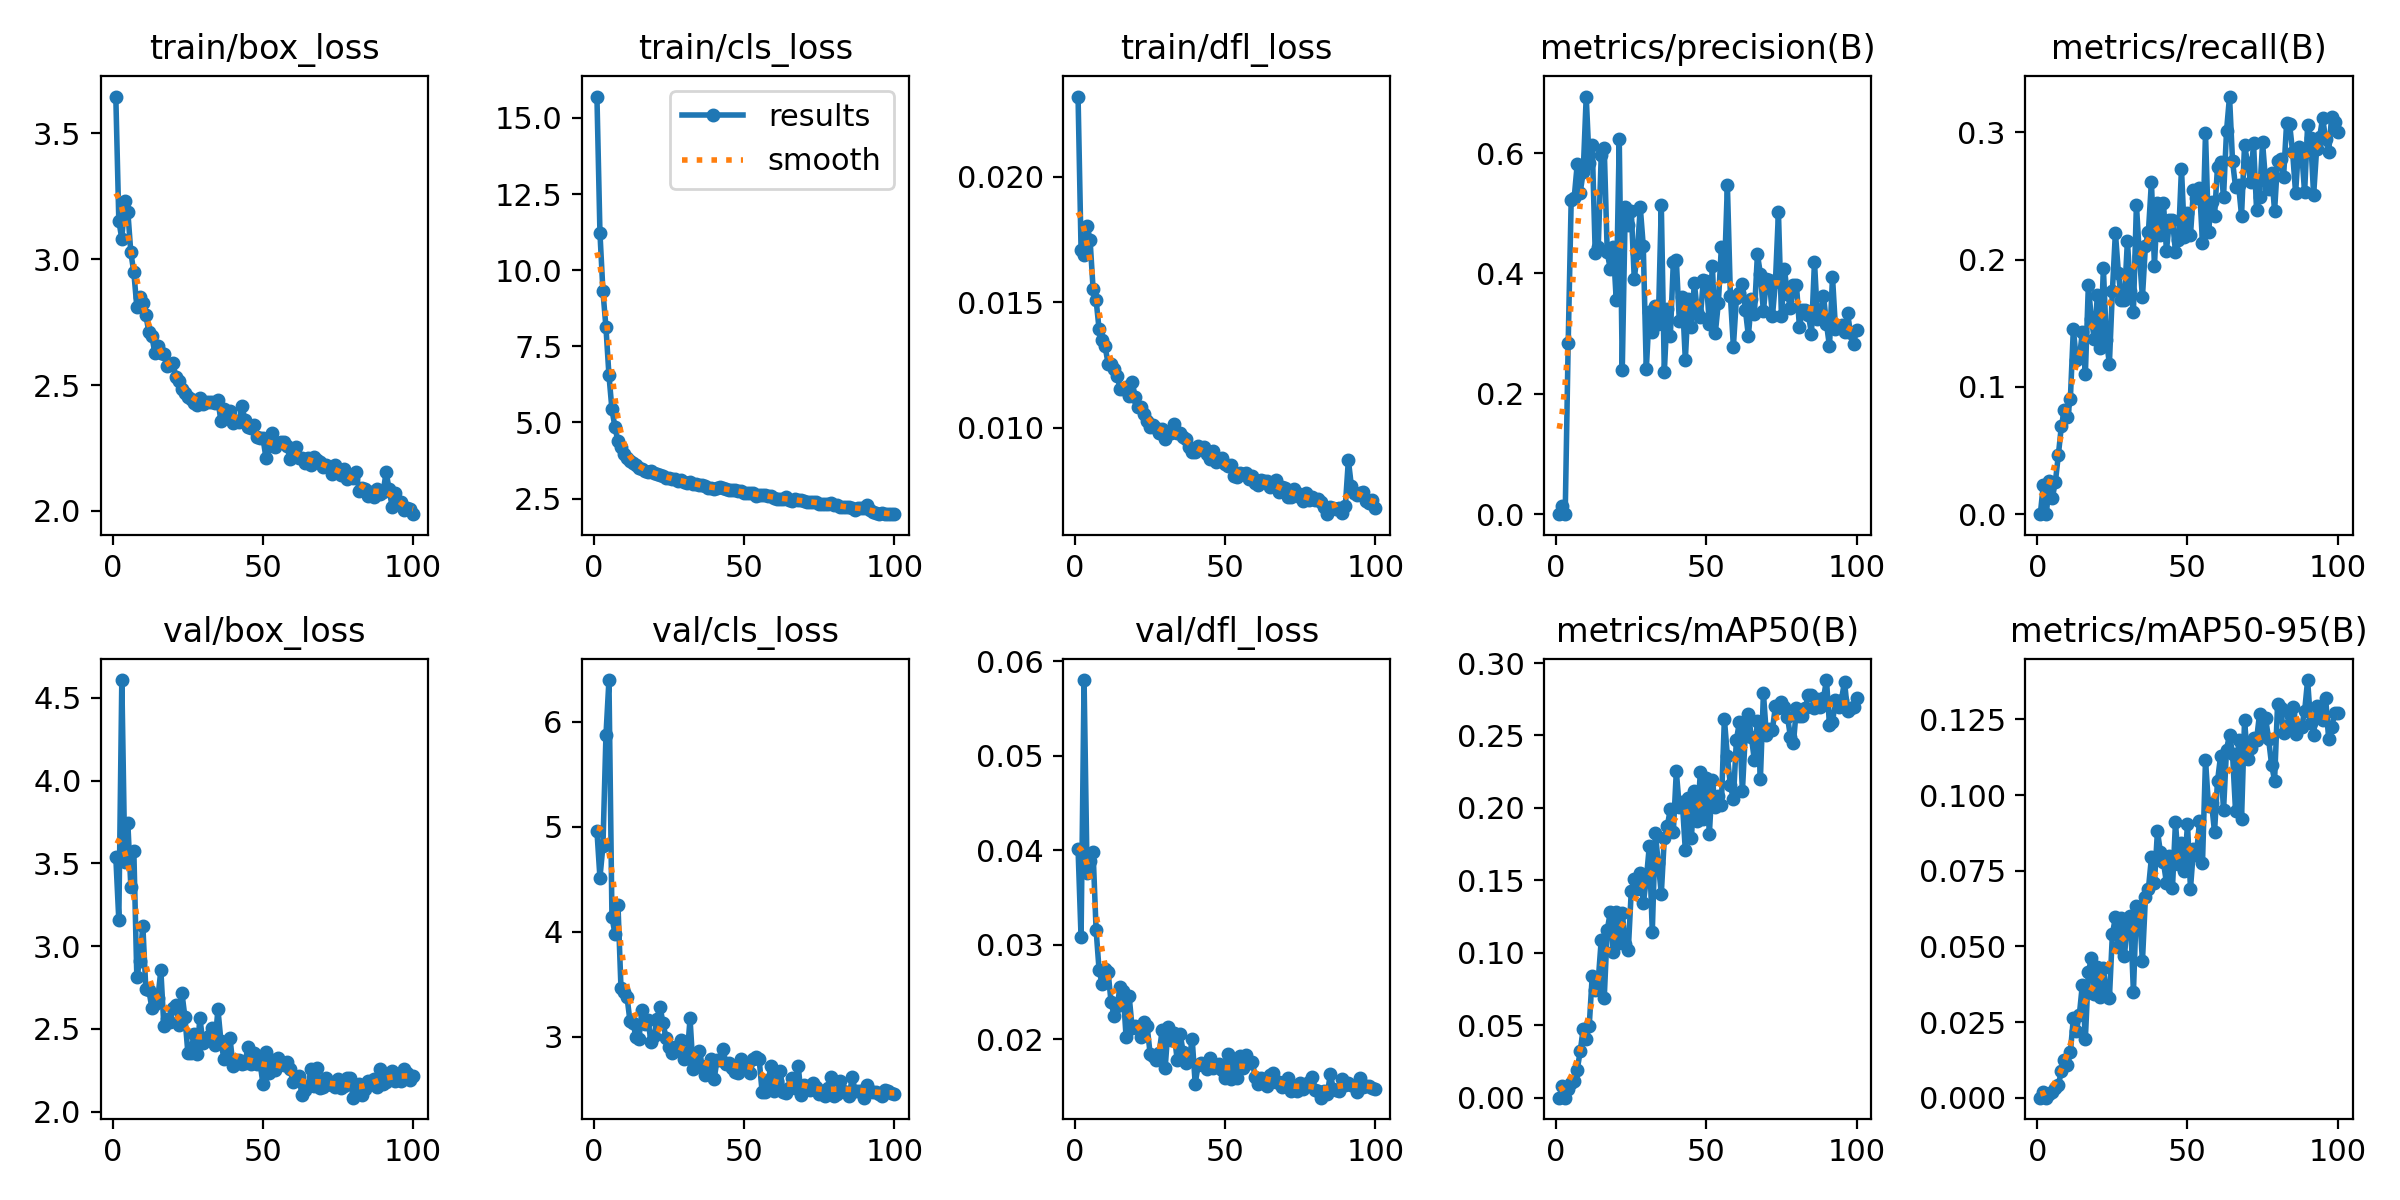

Data behind this chart, as committed beside it:
epoch, time, train/box_loss, train/cls_loss, train/dfl_loss, metrics/precision(B), metrics/recall(B), metrics/mAP50(B), metrics/mAP50-95(B), val/box_loss, val/cls_loss, val/dfl_loss, lr/pg0, lr/pg1, lr/pg2
1, 29.25, 3.647, 15.7, 0.02318, 0, 0, 0, 0, 3.539, 4.962, 0.04015, 0.003235, 0.003235, 0.07088
2, 36.15, 3.154, 11.23, 0.01708, 0.01428, 0.023, 0.0079, 0.00177, 3.157, 4.517, 0.03078, 0.006504, 0.006504, 0.04082
3, 43.09, 3.081, 9.306, 0.01687, 0, 0, 0, 0, 4.608, 4.82, 0.05799, 0.009706, 0.009706, 0.01069
4, 50.4, 3.232, 8.128, 0.01804, 0.2852, 0.02591, 0.00633, 0.00131, 3.51, 5.872, 0.03762, 0.009703, 0.009703, 0.009703
5, 57.75, 3.19, 6.552, 0.01747, 0.5226, 0.01292, 0.01014, 0.00182, 3.744, 6.399, 0.0389, 0.009604, 0.009604, 0.009604
6, 64.93, 3.027, 5.427, 0.01554, 0.526, 0.025, 0.01169, 0.00322, 3.36, 4.14, 0.03981, 0.009505, 0.009505, 0.009505
7, 72.16, 2.949, 4.85, 0.01509, 0.5812, 0.04622, 0.01918, 0.00408, 3.575, 3.983, 0.03162, 0.009406, 0.009406, 0.009406
8, 79.53, 2.811, 4.378, 0.01393, 0.5345, 0.06902, 0.03205, 0.00875, 2.811, 4.258, 0.02733, 0.009307, 0.009307, 0.009307
9, 86.71, 2.85, 4.182, 0.01348, 0.5688, 0.08185, 0.04728, 0.01234, 2.912, 3.469, 0.02586, 0.009208, 0.009208, 0.009208
10, 93.98, 2.827, 3.951, 0.01324, 0.6941, 0.07614, 0.04083, 0.01093, 3.122, 3.427, 0.02742, 0.009109, 0.009109, 0.009109
11, 101.2, 2.778, 3.843, 0.01256, 0.5831, 0.09029, 0.04949, 0.01496, 2.738, 3.383, 0.02714, 0.00901, 0.00901, 0.00901
12, 109.1, 2.711, 3.728, 0.01255, 0.6142, 0.1454, 0.08403, 0.02623, 2.733, 3.15, 0.02392, 0.008911, 0.008911, 0.008911
13, 117.6, 2.695, 3.674, 0.01234, 0.4335, 0.1208, 0.07428, 0.02211, 2.628, 3.132, 0.02251, 0.008812, 0.008812, 0.008812
14, 125.6, 2.627, 3.59, 0.01208, 0.4434, 0.1225, 0.08082, 0.0274, 2.648, 3.001, 0.02356, 0.008713, 0.008713, 0.008713
15, 133.5, 2.657, 3.521, 0.01156, 0.5963, 0.143, 0.1088, 0.03737, 2.686, 2.981, 0.02554, 0.008614, 0.008614, 0.008614
16, 141, 2.626, 3.471, 0.01156, 0.6078, 0.1099, 0.06891, 0.0195, 2.853, 3.26, 0.02513, 0.008515, 0.008515, 0.008515
17, 149.3, 2.622, 3.394, 0.01164, 0.4349, 0.18, 0.1157, 0.04145, 2.515, 3.122, 0.02021, 0.008416, 0.008416, 0.008416
18, 156.6, 2.576, 3.387, 0.01128, 0.408, 0.1531, 0.1279, 0.04615, 2.558, 3.163, 0.02463, 0.008317, 0.008317, 0.008317
19, 165.5, 2.578, 3.418, 0.01183, 0.4442, 0.1374, 0.1008, 0.03423, 2.539, 2.948, 0.02125, 0.008218, 0.008218, 0.008218
20, 173.8, 2.589, 3.345, 0.01125, 0.3553, 0.1719, 0.1283, 0.04322, 2.628, 3.004, 0.02147, 0.008119, 0.008119, 0.008119
21, 182.8, 2.531, 3.305, 0.01083, 0.6228, 0.1306, 0.1068, 0.03317, 2.644, 3.173, 0.02119, 0.00802, 0.00802, 0.00802
22, 191.7, 2.515, 3.269, 0.01082, 0.2397, 0.1931, 0.1278, 0.04277, 2.525, 3.289, 0.02025, 0.007921, 0.007921, 0.007921
23, 200.9, 2.484, 3.243, 0.01057, 0.5104, 0.1365, 0.106, 0.03404, 2.718, 3.128, 0.0218, 0.007822, 0.007822, 0.007822
24, 210.4, 2.468, 3.171, 0.01026, 0.4804, 0.1182, 0.1016, 0.03288, 2.572, 2.991, 0.02139, 0.007723, 0.007723, 0.007723
25, 218.2, 2.452, 3.178, 0.01005, 0.504, 0.1752, 0.1428, 0.05402, 2.354, 2.9, 0.01848, 0.007624, 0.007624, 0.007624
26, 226.1, 2.444, 3.149, 0.01011, 0.391, 0.2211, 0.1512, 0.05962, 2.353, 2.844, 0.01826, 0.007525, 0.007525, 0.007525
27, 234.8, 2.429, 3.142, 0.01001, 0.4343, 0.1895, 0.1438, 0.04972, 2.467, 2.905, 0.01781, 0.007426, 0.007426, 0.007426
28, 244.4, 2.42, 3.083, 0.00978, 0.5101, 0.1684, 0.1547, 0.05954, 2.348, 2.872, 0.01857, 0.007327, 0.007327, 0.007327
29, 252.8, 2.448, 3.102, 0.00995, 0.4454, 0.1681, 0.134, 0.04669, 2.564, 2.974, 0.021, 0.007228, 0.007228, 0.007228
30, 260.2, 2.424, 3.057, 0.00956, 0.2405, 0.2149, 0.1505, 0.05828, 2.417, 2.791, 0.01698, 0.007129, 0.007129, 0.007129
31, 267.6, 2.434, 3.023, 0.00984, 0.336, 0.1755, 0.1735, 0.05998, 2.443, 2.795, 0.02135, 0.00703, 0.00703, 0.00703
32, 275.2, 2.431, 3.051, 0.00979, 0.3025, 0.1591, 0.1146, 0.03484, 2.457, 3.176, 0.01994, 0.006931, 0.006931, 0.006931
33, 282.9, 2.434, 2.989, 0.01015, 0.3462, 0.2432, 0.1826, 0.06352, 2.506, 2.695, 0.02065, 0.006832, 0.006832, 0.006832
34, 292.4, 2.431, 2.991, 0.00981, 0.3164, 0.2026, 0.1618, 0.06195, 2.401, 2.8, 0.01785, 0.006733, 0.006733, 0.006733
35, 301.1, 2.439, 2.943, 0.00981, 0.5145, 0.1704, 0.1406, 0.04505, 2.618, 2.869, 0.02059, 0.006634, 0.006634, 0.006634
36, 309.8, 2.357, 2.949, 0.00965, 0.2356, 0.2109, 0.1791, 0.06618, 2.425, 2.723, 0.01864, 0.006535, 0.006535, 0.006535
37, 317.6, 2.407, 2.913, 0.00955, 0.3407, 0.222, 0.1876, 0.06906, 2.317, 2.639, 0.01749, 0.006436, 0.006436, 0.006436
38, 327.3, 2.383, 2.856, 0.00926, 0.2958, 0.2611, 0.199, 0.0794, 2.337, 2.712, 0.01787, 0.006337, 0.006337, 0.006337
39, 336, 2.395, 2.844, 0.00905, 0.4187, 0.1951, 0.1832, 0.07109, 2.447, 2.786, 0.02004, 0.006238, 0.006238, 0.006238
40, 345, 2.351, 2.83, 0.00903, 0.4224, 0.2443, 0.2252, 0.08809, 2.277, 2.594, 0.01533, 0.006139, 0.006139, 0.006139
41, 354, 2.357, 2.86, 0.00928, 0.3207, 0.2192, 0.2004, 0.0811, 2.312, 2.782, 0.01731, 0.00604, 0.00604, 0.00604
42, 363.6, 2.352, 2.875, 0.00921, 0.3605, 0.2443, 0.204, 0.07781, 2.309, 2.777, 0.01752, 0.005941, 0.005941, 0.005941
43, 372.3, 2.416, 2.842, 0.00926, 0.2562, 0.207, 0.1707, 0.07101, 2.287, 2.885, 0.01743, 0.005842, 0.005842, 0.005842
44, 381, 2.36, 2.809, 0.00895, 0.3569, 0.2309, 0.2069, 0.07993, 2.291, 2.741, 0.01686, 0.005743, 0.005743, 0.005743
45, 389.4, 2.334, 2.791, 0.00876, 0.3105, 0.2312, 0.1791, 0.06927, 2.391, 2.75, 0.01802, 0.005644, 0.005644, 0.005644
46, 397.2, 2.33, 2.772, 0.00909, 0.3842, 0.2063, 0.212, 0.09104, 2.287, 2.699, 0.01702, 0.005545, 0.005545, 0.005545
47, 404.5, 2.341, 2.773, 0.00866, 0.3364, 0.2154, 0.191, 0.07731, 2.353, 2.664, 0.01723, 0.005446, 0.005446, 0.005446
48, 411.8, 2.294, 2.749, 0.00872, 0.3271, 0.2714, 0.2248, 0.08409, 2.288, 2.659, 0.01743, 0.005347, 0.005347, 0.005347
49, 419, 2.289, 2.756, 0.00879, 0.389, 0.2174, 0.1925, 0.07484, 2.297, 2.785, 0.01682, 0.005248, 0.005248, 0.005248
50, 427.7, 2.289, 2.7, 0.00858, 0.3876, 0.2362, 0.2205, 0.09058, 2.166, 2.723, 0.01594, 0.005149, 0.005149, 0.005149
51, 436.7, 2.21, 2.685, 0.0085, 0.3161, 0.2193, 0.182, 0.06908, 2.361, 2.729, 0.01842, 0.00505, 0.00505, 0.00505
52, 445.5, 2.259, 2.683, 0.00852, 0.4124, 0.2547, 0.2194, 0.08225, 2.233, 2.655, 0.0158, 0.004951, 0.004951, 0.004951
53, 453, 2.308, 2.678, 0.0081, 0.3018, 0.2482, 0.2009, 0.08022, 2.311, 2.789, 0.01751, 0.004852, 0.004852, 0.004852
54, 460.9, 2.253, 2.591, 0.00803, 0.3515, 0.2566, 0.2084, 0.0913, 2.249, 2.803, 0.01593, 0.004753, 0.004753, 0.004753
55, 468.6, 2.269, 2.635, 0.00821, 0.4443, 0.2129, 0.2023, 0.0776, 2.323, 2.792, 0.01829, 0.004654, 0.004654, 0.004654
56, 476, 2.275, 2.619, 0.00817, 0.3955, 0.2992, 0.2615, 0.1116, 2.29, 2.473, 0.01695, 0.004555, 0.004555, 0.004555
57, 483.4, 2.274, 2.615, 0.00822, 0.5476, 0.2219, 0.2358, 0.09646, 2.282, 2.472, 0.01833, 0.004456, 0.004456, 0.004456
58, 491.1, 2.258, 2.578, 0.00797, 0.363, 0.2455, 0.2156, 0.09752, 2.301, 2.587, 0.01749, 0.004357, 0.004357, 0.004357
59, 498.4, 2.205, 2.593, 0.00809, 0.2785, 0.2338, 0.2059, 0.08785, 2.257, 2.721, 0.01767, 0.004258, 0.004258, 0.004258
60, 505.8, 2.247, 2.531, 0.00782, 0.3585, 0.2729, 0.2469, 0.1046, 2.18, 2.481, 0.01601, 0.004159, 0.004159, 0.004159
... 40 more rows
